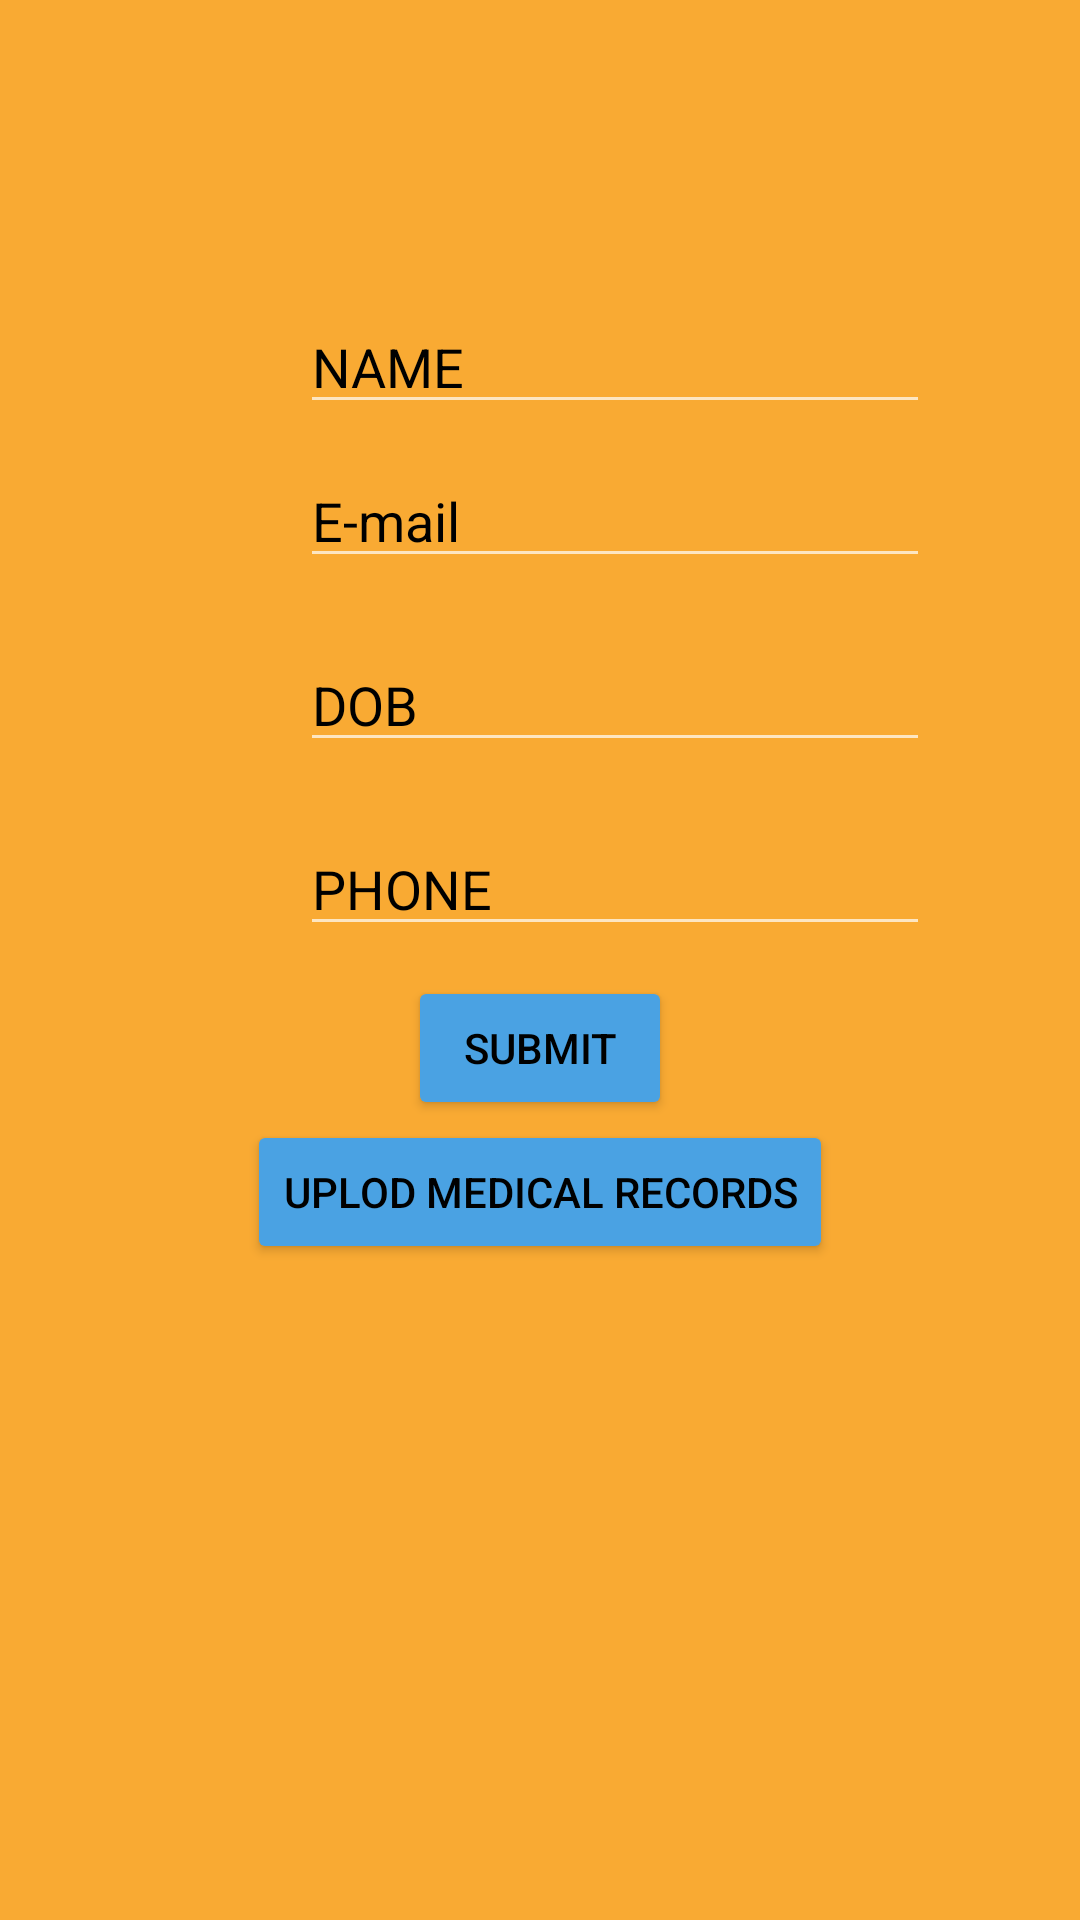

Android layout source for this screen:
<!-- AndroidManifest.xml: application theme Theme.TCSWealth -->
<!-- res/layout/data_upload.xml -->
<?xml version="1.0" encoding="utf-8"?>
<LinearLayout xmlns:android="http://schemas.android.com/apk/res/android"
    xmlns:app="http://schemas.android.com/apk/res-auto"
    xmlns:tools="http://schemas.android.com/tools"
    android:layout_width="match_parent"
    android:background="#F9AA33"
    android:layout_height="match_parent"
    android:orientation="vertical"
    tools:context=".DataUpload">


    <EditText

        android:id="@+id/name"
        android:layout_width="wrap_content"
        android:layout_height="wrap_content"
        android:layout_marginLeft="100dp"
        android:layout_marginTop="100dp"
        android:textColor="@color/black"

        android:ems="10"
        android:hint="NAME"
        android:textColorHint="@color/black"
        android:inputType="textPersonName"

        tools:layout_editor_absoluteX="117dp"
        tools:layout_editor_absoluteY="86dp" />


    <EditText
        android:id="@+id/email"
        android:layout_width="wrap_content"
        android:layout_height="wrap_content"
        android:layout_marginVertical="10dp"
        android:layout_marginLeft="100dp"
        android:textColor="@color/white"
        android:textColorHint="@color/black"
        android:ems="10"
        android:hint="E-mail"
        android:inputType="text" />

    <EditText
        android:id="@+id/dateofbirth"
        android:layout_width="wrap_content"
        android:layout_height="wrap_content"
        android:textColor="@color/black"
        android:layout_marginVertical="10dp"
        android:textColorHint="@color/black"
        android:layout_marginLeft="100dp"
        android:ems="10"
        android:hint="DOB"
        android:inputType="text" />

    <EditText
        android:id="@+id/phone"
        android:layout_width="wrap_content"
        android:layout_height="wrap_content"
        android:textColor="@color/black"
        android:textColorHint="@color/black"
        android:layout_marginVertical="10dp"
        android:layout_marginLeft="100dp"
        android:ems="10"
        android:hint="PHONE"
        android:inputType="phone" />

    <Button
        android:id="@+id/button"
        android:layout_width="wrap_content"
        android:layout_height="wrap_content"
        android:layout_gravity="center_horizontal"
        android:backgroundTint="#4AA2E3"
        android:text="SUBMIT"
        android:textColor="@color/black"/>

    <Button
        android:id="@+id/button2"
        android:layout_width="wrap_content"
        android:layout_height="wrap_content"
        android:layout_gravity="center_horizontal"
        android:backgroundTint="#4AA2E3"
        android:text="UPLOD MEDICAL RECORDS"
        android:textColor="@color/black"/>

</LinearLayout>
<!-- resources referenced by this layout -->
<resources>
  <style name="Theme.TCSWealth" parent="Theme.AppCompat.NoActionBar">
          
          <item name="colorPrimary">@color/purple_500</item>
          <item name="colorPrimaryDark">@color/purple_700</item>
          <item name="colorAccent">@color/teal_200</item>
          
      </style>
  <!-- not gathered from this repository: default colours our renderer supplied (Android Studio template values) -->
  <color name="purple_500">#FF6200EE</color>
  <color name="purple_700">#FF3700B3</color>
  <color name="teal_200">#FF03DAC5</color>
  <color name="black">#FF000000</color>
  <color name="white">#FFFFFFFF</color>
</resources>
